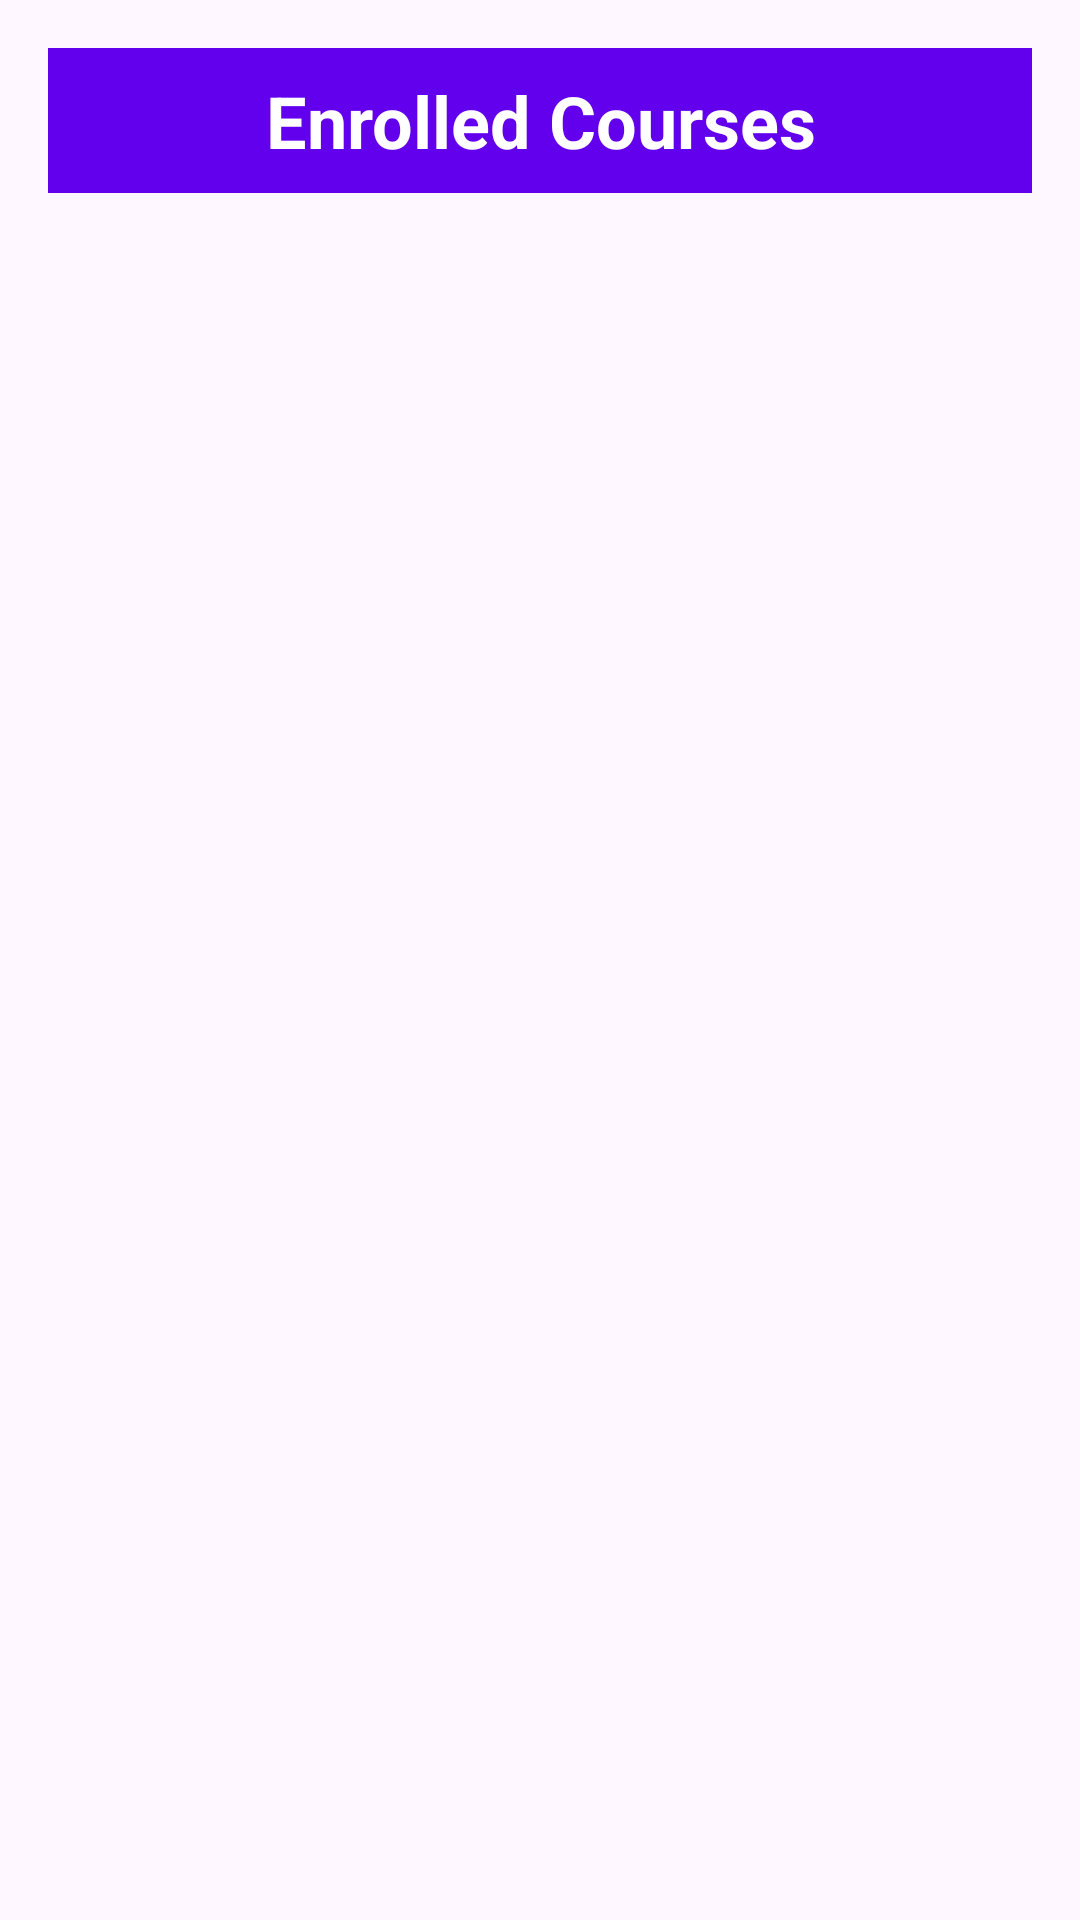

Produce the Android XML layout that renders to this screen, including the resource entries it uses.
<!-- AndroidManifest.xml: application theme Theme.WellTrackApplicationAssignment2 -->
<!-- res/layout/activity_enrolled_courses.xml -->
<?xml version="1.0" encoding="utf-8"?>

<LinearLayout
    xmlns:android="http://schemas.android.com/apk/res/android"
    xmlns:tools="http://schemas.android.com/tools"
    android:layout_width="match_parent"
    android:layout_height="match_parent"
    android:orientation="vertical"
    android:padding="16dp"
    tools:context=".SupplementalActivities.EnrolledCoursesActivity">

    
    <TextView
        android:id="@+id/tvPageTitle"
        android:layout_width="match_parent"
        android:layout_height="wrap_content"
        android:text="Enrolled Courses"
        android:textSize="24sp"
        android:textStyle="bold"
        android:gravity="center"
        android:padding="8dp"
        android:background="@color/primaryColor"
        android:textColor="@android:color/white" />

    
    <androidx.recyclerview.widget.RecyclerView
        android:id="@+id/rvEnrolledCourses"
        android:layout_width="match_parent"
        android:layout_height="0dp"
        android:layout_weight="1"
        android:paddingTop="8dp"
        android:clipToPadding="false"
        android:scrollbars="vertical"
        tools:listitem="@layout/item_enrolled_course" />

    
    <TextView
        android:id="@+id/tvNoCourses"
        android:layout_width="match_parent"
        android:layout_height="wrap_content"
        android:text="You are not enrolled in any courses."
        android:textSize="16sp"
        android:gravity="center"
        android:visibility="gone"
        android:padding="16dp"
        android:textColor="@color/secondaryTextColor" />

</LinearLayout>
<!-- res/layout/item_enrolled_course.xml (included above) -->
<?xml version="1.0" encoding="utf-8"?>
<LinearLayout
    xmlns:android="http://schemas.android.com/apk/res/android"
    android:layout_width="match_parent"
    android:layout_height="wrap_content"
    android:orientation="horizontal"
    android:padding="8dp"
    android:background="@drawable/item_background"
    android:layout_marginBottom="8dp">

    
    <ImageView
        android:id="@+id/ivCourseImage"
        android:layout_width="64dp"
        android:layout_height="64dp"
        android:layout_gravity="center_vertical"
        android:scaleType="centerCrop"
        android:src="@drawable/ic_placeholder" />

    
    <LinearLayout
        android:layout_width="0dp"
        android:layout_height="wrap_content"
        android:layout_weight="1"
        android:orientation="vertical"
        android:paddingStart="8dp">

        <TextView
            android:id="@+id/tvCourseTitle"
            android:layout_width="match_parent"
            android:layout_height="wrap_content"
            android:text="Course Title"
            android:textSize="18sp"
            android:textStyle="bold"
            android:ellipsize="end"
            android:maxLines="1"
            android:textColor="@color/primaryTextColor" />

        <TextView
            android:id="@+id/tvCourseDescription"
            android:layout_width="match_parent"
            android:layout_height="wrap_content"
            android:text="Course Description"
            android:textSize="14sp"
            android:ellipsize="end"
            android:maxLines="2"
            android:textColor="@color/secondaryTextColor"
            android:layout_marginTop="4dp" />

    </LinearLayout>

    
    <TextView
        android:id="@+id/tvEnrolledStatus"
        android:layout_width="wrap_content"
        android:layout_height="wrap_content"
        android:layout_gravity="center_vertical"
        android:text="Enrolled"
        android:textSize="12sp"
        android:textStyle="bold"
        android:padding="4dp"
        android:background="@color/primaryColor"
        android:textColor="@android:color/white"
        android:layout_marginStart="8dp" />

</LinearLayout>
<!-- resources referenced by this layout -->
<resources>
  <color name="primaryColor">#6200EE</color>
  <color name="primaryTextColor">#212121</color>
  <color name="secondaryTextColor">#757575</color>
  <style name="Theme.WellTrackApplicationAssignment2" parent="Base.Theme.WellTrackApplicationAssignment2" />
  <style name="Base.Theme.WellTrackApplicationAssignment2" parent="Theme.Material3.DayNight.NoActionBar">
          
          
      </style>
</resources>
